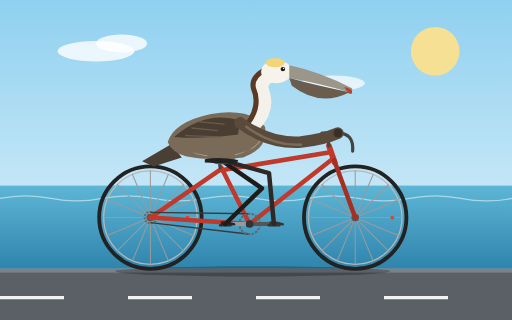
t = 0.00 s
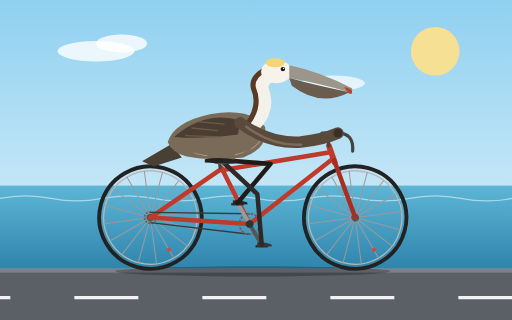
t = 0.20 s
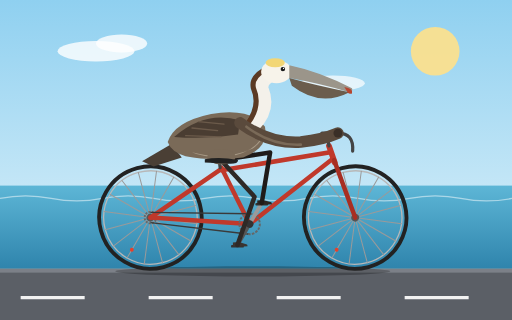
t = 0.40 s
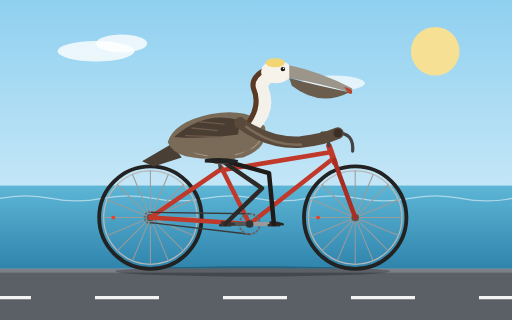
t = 0.60 s
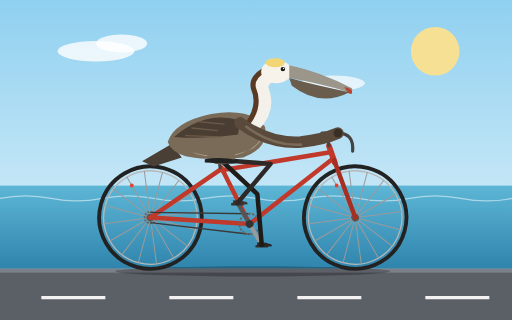
t = 0.80 s
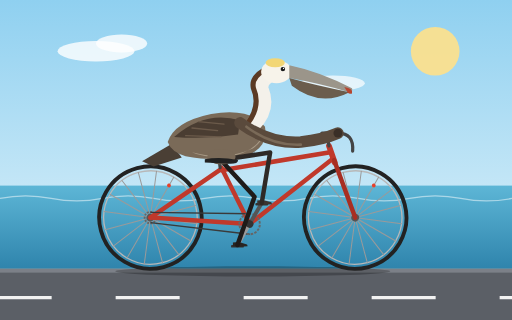
t = 1.00 s

The animated SVG that drew these frames (rendered in a browser with its animation timeline set to each time). Animation: 8 SMIL elements (animate=3,animateTransform=5); one cycle of 1.20 s, repeats indefinitely.

<svg xmlns="http://www.w3.org/2000/svg" viewBox="0 0 800 500" width="800" height="500">
  <title>California brown pelican riding a bicycle</title>
  <defs>
    <linearGradient id="sky" x1="0" y1="0" x2="0" y2="1">
      <stop offset="0" stop-color="#8fd0f0"/>
      <stop offset="1" stop-color="#e9f6fb"/>
    </linearGradient>
    <linearGradient id="sea" x1="0" y1="0" x2="0" y2="1">
      <stop offset="0" stop-color="#5db6d6"/>
      <stop offset="1" stop-color="#2f84ac"/>
    </linearGradient>
    <g id="spokes" stroke="#9a9a9a" stroke-width="1.6" stroke-linecap="round">
      <line x1="-73" y1="0" x2="73" y2="0"/>
      <line x1="-73" y1="0" x2="73" y2="0" transform="rotate(22.5)"/>
      <line x1="-73" y1="0" x2="73" y2="0" transform="rotate(45)"/>
      <line x1="-73" y1="0" x2="73" y2="0" transform="rotate(67.5)"/>
      <line x1="-73" y1="0" x2="73" y2="0" transform="rotate(90)"/>
      <line x1="-73" y1="0" x2="73" y2="0" transform="rotate(112.5)"/>
      <line x1="-73" y1="0" x2="73" y2="0" transform="rotate(135)"/>
      <line x1="-73" y1="0" x2="73" y2="0" transform="rotate(157.5)"/>
    </g>
  </defs>

  <!-- background -->
  <rect x="0" y="0" width="800" height="500" fill="url(#sky)"/>
  <circle cx="680" cy="80" r="38" fill="#ffe28a" opacity="0.9"/>
  <ellipse cx="150" cy="80" rx="60" ry="16" fill="#ffffff" opacity="0.8"/>
  <ellipse cx="190" cy="68" rx="40" ry="14" fill="#ffffff" opacity="0.8"/>
  <ellipse cx="520" cy="130" rx="50" ry="12" fill="#ffffff" opacity="0.7"/>
  <rect x="0" y="290" width="800" height="130" fill="url(#sea)"/>
  <path d="M0 310 Q40 302 80 310 T160 310 T240 310 T320 310 T400 310 T480 310 T560 310 T640 310 T720 310 T800 310" fill="none" stroke="#ffffff" stroke-width="2" opacity="0.5"/>
  <rect x="0" y="420" width="800" height="80" fill="#5b5f66"/>
  <rect x="0" y="420" width="800" height="6" fill="#7c8088"/>
  <line x1="-200" y1="465" x2="1000" y2="465" stroke="#f2f2f2" stroke-width="5" stroke-dasharray="100 100">
    <animate attributeName="stroke-dashoffset" from="0" to="200" dur="0.477s" repeatCount="indefinite"/>
  </line>
  <ellipse cx="395" cy="424" rx="215" ry="8" fill="#000000" opacity="0.25"/>

  <!-- rear wheel -->
  <g transform="translate(235 340)">
    <g>
      <animateTransform attributeName="transform" type="rotate" from="0" to="360" dur="1.2s" repeatCount="indefinite"/>
      <circle r="80" fill="none" stroke="#222222" stroke-width="6"/>
      <circle r="73" fill="none" stroke="#b8b8b8" stroke-width="2"/>
      <use href="#spokes"/>
      <circle r="9" fill="none" stroke="#666666" stroke-width="3" stroke-dasharray="3 2"/>
      <circle cx="58" cy="0" r="3" fill="#e8402a"/>
      <circle r="6" fill="#555555"/>
    </g>
  </g>

  <!-- front wheel -->
  <g transform="translate(555 340)">
    <g>
      <animateTransform attributeName="transform" type="rotate" from="0" to="360" dur="1.2s" repeatCount="indefinite"/>
      <circle r="80" fill="none" stroke="#222222" stroke-width="6"/>
      <circle r="73" fill="none" stroke="#b8b8b8" stroke-width="2"/>
      <use href="#spokes"/>
      <circle cx="58" cy="0" r="3" fill="#e8402a"/>
      <circle r="6" fill="#555555"/>
    </g>
  </g>

  <!-- frame -->
  <g fill="none" stroke="#c0392b" stroke-width="7" stroke-linecap="round" stroke-linejoin="round">
    <path d="M235 340 L390 350"/>
    <path d="M235 340 L346 264"/>
    <path d="M390 350 L346 262"/>
    <path d="M346 266 L516 238"/>
    <path d="M390 350 L520 248"/>
    <path d="M514 228 L523 254" stroke-width="9"/>
    <path d="M522 250 L555 340" stroke="#a82e22"/>
  </g>
  <g fill="none" stroke="#444444" stroke-linecap="round" stroke-linejoin="round">
    <path d="M344 262 L343 254" stroke-width="5"/>
    <path d="M514 228 L511 210" stroke-width="5"/>
    <path d="M503 208 L528 208 Q553 208 551 236" stroke-width="5"/>
  </g>

  <!-- chain -->
  <g fill="none" stroke="#3a3a3a" stroke-width="2">
    <path d="M390 334 L235 332"/>
    <path d="M390 366 L235 348"/>
  </g>

  <!-- crank, chainring, pedals, feet -->
  <g transform="translate(390 350)">
    <g>
      <animateTransform attributeName="transform" type="rotate" from="0" to="360" dur="1.2s" repeatCount="indefinite"/>
      <circle r="16" fill="none" stroke="#666666" stroke-width="3" stroke-dasharray="4 2"/>
      <line x1="0" y1="0" x2="-38" y2="0" stroke="#9a9a9a" stroke-width="6" stroke-linecap="round"/>
      <g transform="translate(-38 0)">
        <g>
          <animateTransform attributeName="transform" type="rotate" from="0" to="-360" dur="1.2s" repeatCount="indefinite"/>
          <rect x="-10" y="0" width="20" height="4" rx="1.5" fill="#333333"/>
          <path d="M-7 -4 Q4 -5 15 -1 L16 2 Q4 3 -7 2 Z" fill="#2a2522"/>
        </g>
      </g>
      <line x1="0" y1="0" x2="38" y2="0" stroke="#555555" stroke-width="6" stroke-linecap="round"/>
      <circle r="6" fill="#333333"/>
      <g transform="translate(38 0)">
        <g>
          <animateTransform attributeName="transform" type="rotate" from="0" to="-360" dur="1.2s" repeatCount="indefinite"/>
          <rect x="-10" y="0" width="20" height="4" rx="1.5" fill="#333333"/>
          <path d="M-7 -4 Q4 -5 15 -1 L16 2 Q4 3 -7 2 Z" fill="#3b3430"/>
        </g>
      </g>
    </g>
  </g>

  <!-- far leg -->
  <path fill="none" stroke="#1f1b19" stroke-width="7" stroke-linecap="round" stroke-linejoin="round" d="M345 250 L409.3 294.2 L352 350">
    <animate attributeName="d" dur="1.2s" repeatCount="indefinite" calcMode="linear" values="M345 250 L409.3 294.2 L352 350;M345 250 L417.6 278.6 L357.1 331;M345 250 L422.8 256.1 L371 317.1;M345 250 L422.2 238.8 L390 312;M345 250 L422.1 238.2 L409 317.1;M345 250 L423 251 L422.9 331;M345 250 L420.3 270.4 L428 350;M345 250 L412.1 289.7 L422.9 369;M345 250 L402.1 303.2 L409 382.9;M345 250 L396.8 308.3 L390 388;M345 250 L397.7 307.5 L371 382.9;M345 250 L402.3 303 L357.1 369;M345 250 L409.3 294.2 L352 350"/>
  </path>

  <!-- tail -->
  <path d="M268 225 L222 252 L240 260 L284 246 Z" fill="#4a3f35"/>

  <!-- body -->
  <path d="M262 222 Q272 190 330 178 Q392 168 414 198 Q420 232 380 246 Q330 252 290 244 Q268 238 262 222 Z" fill="#7a6a58"/>
  <path d="M300 238 Q350 252 395 232 Q410 222 412 208 Q400 240 350 246 Q315 246 300 238 Z" fill="#a89a86"/>
  <path d="M375 188 Q320 172 272 214 Q322 218 372 210 Z" fill="#4a3d32"/>
  <path d="M300 200 L340 204 M290 212 L345 214 M310 190 L350 194" stroke="#6b5a4a" stroke-width="2" fill="none" stroke-linecap="round"/>

  <!-- near leg -->
  <path fill="none" stroke="#2e2926" stroke-width="7" stroke-linecap="round" stroke-linejoin="round" d="M345 250 L420.3 270.4 L428 350">
    <animate attributeName="d" dur="1.2s" repeatCount="indefinite" calcMode="linear" values="M345 250 L420.3 270.4 L428 350;M345 250 L412.1 289.7 L422.9 369;M345 250 L402.1 303.2 L409 382.9;M345 250 L396.8 308.3 L390 388;M345 250 L397.7 307.5 L371 382.9;M345 250 L402.3 303 L357.1 369;M345 250 L409.3 294.2 L352 350;M345 250 L417.6 278.6 L357.1 331;M345 250 L422.8 256.1 L371 317.1;M345 250 L422.2 238.8 L390 312;M345 250 L422.1 238.2 L409 317.1;M345 250 L423 251 L422.9 331;M345 250 L420.3 270.4 L428 350"/>
  </path>
  <ellipse cx="346" cy="245" rx="22" ry="12" fill="#7a6a58"/>

  <!-- saddle -->
  <path d="M320 249 Q342 244 372 250 Q372 256 360 256 Q336 255 320 254 Z" fill="#222222"/>

  <!-- neck -->
  <path d="M395 195 Q420 170 408 140 Q404 125 425 115" fill="none" stroke="#f4f1ea" stroke-width="24" stroke-linecap="round"/>
  <path d="M386 194 Q408 166 396 138 Q392 122 412 110" fill="none" stroke="#5b3a24" stroke-width="8" stroke-linecap="round"/>

  <!-- head and bill -->
  <ellipse cx="432" cy="112" rx="24" ry="18" fill="#f7f3ea"/>
  <ellipse cx="430" cy="98" rx="15" ry="7" fill="#f2d675"/>
  <path d="M452 102 Q500 112 550 138 Q552 143 546 144 Q498 130 452 122 Z" fill="#9b958a"/>
  <path d="M452 122 Q495 134 546 144 Q500 168 456 134 Z" fill="#6b5d4d"/>
  <path d="M538 136 Q552 138 550 146 Q546 148 543 144 Z" fill="#b5452f"/>
  <circle cx="442" cy="108" r="3.5" fill="#1a1a1a"/>
  <circle cx="443" cy="107" r="1" fill="#ffffff"/>

  <!-- wing reaching handlebar -->
  <path d="M375 192 Q420 225 470 222 Q505 218 528 208" fill="none" stroke="#5a4a3c" stroke-width="18" stroke-linecap="round" stroke-linejoin="round"/>
  <path d="M385 198 Q425 228 470 226" fill="none" stroke="#7a6a58" stroke-width="4" stroke-linecap="round"/>
  <circle cx="528" cy="208" r="7" fill="#3a2f27"/>
</svg>
